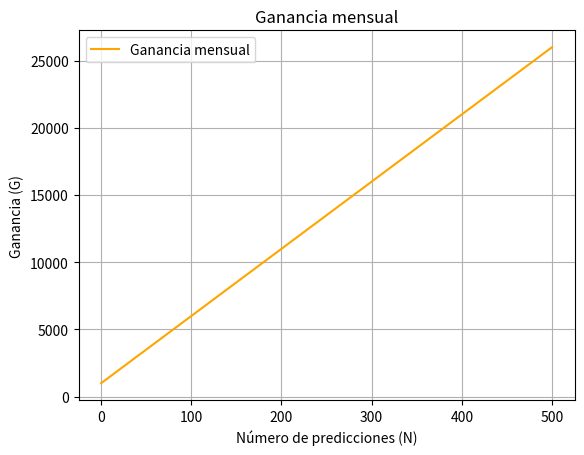

Write the Python code that produced this figure.
# Ejercicio 2: Ganancia mensual
import numpy as np
import matplotlib.pyplot as plt

def ganancia_mensual(c, N, b):
    return c * N + b

N = np.linspace(0, 500, 100)  # Número de predicciones
G = ganancia_mensual(c=50, N=N, b=1000)

plt.figure(2)
plt.plot(N, G, label="Ganancia mensual", color="orange")
plt.title("Ganancia mensual")
plt.xlabel("Número de predicciones (N)")
plt.ylabel("Ganancia (G)")
plt.legend()
plt.grid()
plt.show()
